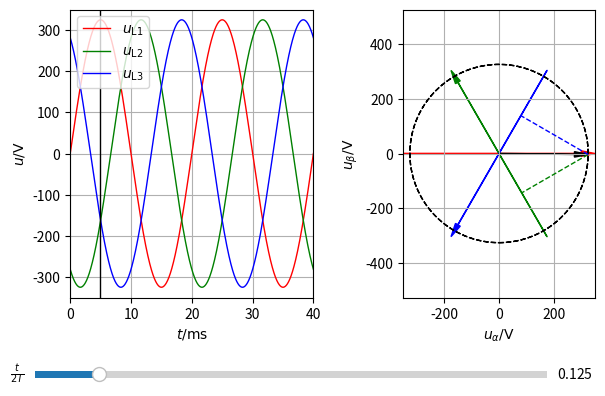

Here is the Python script that generated this plot:
#   Copyright (c) 2025 Fabian Mink <fabian.mink@gmx.de>
#
#   All rights reserved.
#
#   Redistribution and use in source and binary forms, with or without
#   modification, are permitted provided that the following conditions are met:
#
#   1. Redistributions of source code must retain the above copyright notice, this
#      list of conditions and the following disclaimer.
#   2. Redistributions in binary form must reproduce the above copyright notice,
#      this list of conditions and the following disclaimer in the documentation
#      and/or other materials provided with the distribution.
#
#   THIS SOFTWARE IS PROVIDED BY THE COPYRIGHT HOLDERS AND CONTRIBUTORS "AS IS" AND
#   ANY EXPRESS OR IMPLIED WARRANTIES, INCLUDING, BUT NOT LIMITED TO, THE IMPLIED
#   WARRANTIES OF MERCHANTABILITY AND FITNESS FOR A PARTICULAR PURPOSE ARE
#   DISCLAIMED. IN NO EVENT SHALL THE COPYRIGHT OWNER OR CONTRIBUTORS BE LIABLE FOR
#   ANY DIRECT, INDIRECT, INCIDENTAL, SPECIAL, EXEMPLARY, OR CONSEQUENTIAL DAMAGES
#   (INCLUDING, BUT NOT LIMITED TO, PROCUREMENT OF SUBSTITUTE GOODS OR SERVICES;
#   LOSS OF USE, DATA, OR PROFITS; OR BUSINESS INTERRUPTION) HOWEVER CAUSED AND
#   ON ANY THEORY OF LIABILITY, WHETHER IN CONTRACT, STRICT LIABILITY, OR TORT
#   (INCLUDING NEGLIGENCE OR OTHERWISE) ARISING IN ANY WAY OUT OF THE USE OF THIS
#   SOFTWARE, EVEN IF ADVISED OF THE POSSIBILITY OF SUCH DAMAGE.
#
import matplotlib.pyplot as plt
import numpy as np
from matplotlib.widgets import Button, Slider, CheckButtons

A = 325
f = 50 #frequency

lent = 1000

t = np.linspace(0.00, 40.0e-3, lent)
tcur = 5e-3


def clarke(a,b,c):
    alpha = 2/3*a - 1/3*b -1/3*c
    beta = 1/np.sqrt(3)*b - 1/np.sqrt(3)*c
    return alpha,beta


fig, (ax_t, ax_sv) = plt.subplots(1, 2)

ax_t.set_position([0.13,0.3,0.38,0.6])
ax_sv.set_position([0.65,0.3,0.3,0.6])

ax_t.grid(1)
ax_t.set(xlim=(0, 40), ylim=(-350, 350))
ax_t.set_xlabel(r"$t  /  \mathrm{ms}$")
ax_t.set_ylabel(r"$u  /  \mathrm{V}$")

ax_sv.grid(1)
#redu after each update
ax_sv.axis('equal')
ax_sv.set(xlim=(-350, 350), ylim=(-350, 350))
ax_sv.set_xlabel(r"$u_{\alpha}  /  \mathrm{V}$")
ax_sv.set_ylabel(r"$u_{\beta}  /  \mathrm{V}$")


ua = A*np.sin(2*np.pi*f*t);
ub = A*np.sin(2*np.pi*f*t-2*np.pi/3);
uc = A*np.sin(2*np.pi*f*t-4*np.pi/3);

ualpha, ubeta = clarke(ua, ub, uc);

line_a, = ax_t.plot(t* 1000, ua, 'r-', linewidth=1, label=r'$u_\mathrm{L1}$');
line_b, = ax_t.plot(t* 1000, ub, 'g-', linewidth=1, label=r'$u_\mathrm{L2}$');
line_c, = ax_t.plot(t* 1000, uc, 'b-', linewidth=1, label=r'$u_\mathrm{L3}$');

line_pos_t, = ax_t.plot( tcur*np.array([1, 1]) * 1000, np.array([-400, 400]), 'k-', linewidth=1)

ax_t.legend(loc='upper left')  

line_sv, = ax_sv.plot( ualpha, ubeta, 'k--', linewidth=1)

arrow_sva = ax_sv.arrow(-350,0,350*2,0,width=1,head_width=20,head_length=50,length_includes_head=True,ec='red',fc='red')
arrow_svb = ax_sv.arrow(350/2,-350*0.866,-350/2*2,350*0.866*2,width=1,head_width=20,head_length=50,length_includes_head=True,ec='green',fc='green')
arrow_svc = ax_sv.arrow(350/2,350*0.866,-350/2*2,-350*0.866*2,width=1,head_width=20,head_length=50,length_includes_head=True,ec='blue',fc='blue')

line_sva, = ax_sv.plot( np.array([0, 0]), np.array([0, 0]), 'r--', linewidth=1)
line_svb, = ax_sv.plot( np.array([0, 0]), np.array([0, 0]), 'g--', linewidth=1)
line_svc, = ax_sv.plot( np.array([0, 0]), np.array([0, 0]), 'b--', linewidth=1)

arrow_sv = ax_sv.arrow(0,0,0,0,width=1,head_width=20,head_length=50,length_includes_head=True,ec='black',fc='black')


axshift = fig.add_axes([0.075, 0.125, 0.8, 0.03])
shift_slider = Slider(
    ax=axshift,
    label=r'$\frac{t}{2 T}$',
    #label='position',
    valmin=0,
    valmax=1,
    valinit=0.125,
)



# The function to be called anytime a slider's value changes
def update(val):
    #get GUI values
    #alpha_shift = 2*np.pi*shift_slider.val/360
    idx_pos = int(shift_slider.val*(lent-1))
    tcur = t[idx_pos];
        
    ualpha_cur = ualpha[idx_pos]
    ubeta_cur = ubeta[idx_pos]
    
    ua_cur = ua[idx_pos]
    ub_cur = ub[idx_pos]
    uc_cur = uc[idx_pos]
    
    arrow_sv.set_data(dx=ualpha_cur,dy=ubeta_cur)
    line_pos_t.set_xdata(tcur*np.array([1, 1])*1000)
    
    line_sva.set_xdata(np.array([ualpha_cur, ua_cur]))
    line_sva.set_ydata(np.array([ubeta_cur, 0]))
    
    line_svb.set_xdata(np.array([ualpha_cur, ub_cur*-0.5]))
    line_svb.set_ydata(np.array([ubeta_cur, ub_cur*0.866]))
    
    line_svc.set_xdata(np.array([ualpha_cur, uc_cur*-0.5]))
    line_svc.set_ydata(np.array([ubeta_cur, uc_cur*-0.866]))
    #( np.array([0, 0]), np.array([0, 0]), 'r--', linewidth=1)
    
    ax_sv.axis('equal')
    ax_sv.set(xlim=(-350, 350), ylim=(-350, 350))
      
    
   


# register the update functions for each widget
shift_slider.on_changed(update)


#initial calculation
update(0)

plt.show()